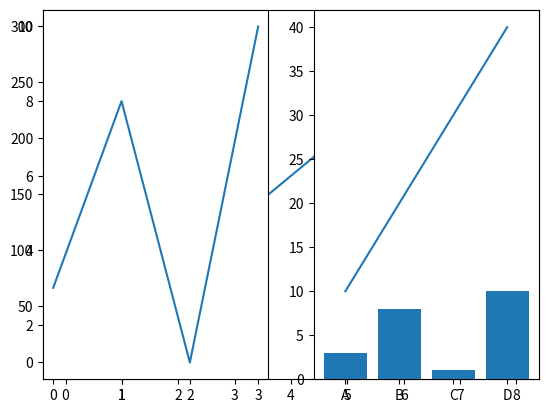

Generate this figure with matplotlib:
# https://www.w3schools.com/python/matplotlib_intro.asp 

# type this in turnminal pip install matplotlib
#import matplotlib
#print(matplotlib.__version__)


import matplotlib.pyplot as plt
import numpy as np

xpoints = np.array([0, 6, 8])
ypoints = np.array([0, 250, 300])
plt.plot(xpoints, ypoints)

plt.plot(ypoints, marker = 'o')

ypoints = np.array([3, 8, 1, 10])
plt.plot(ypoints, linestyle = 'dotted')

plt.show()



#plot 1:
x = np.array([0, 1, 2, 3])
y = np.array([3, 8, 1, 10])

plt.subplot(1, 2, 1)
plt.plot(x,y)

#plot 2:
x = np.array([0, 1, 2, 3])
y = np.array([10, 20, 30, 40])

plt.subplot(1, 2, 2)
plt.plot(x,y)

plt.show()



x = np.array(["A", "B", "C", "D"])
y = np.array([3, 8, 1, 10])

plt.bar(x,y)
plt.show()
